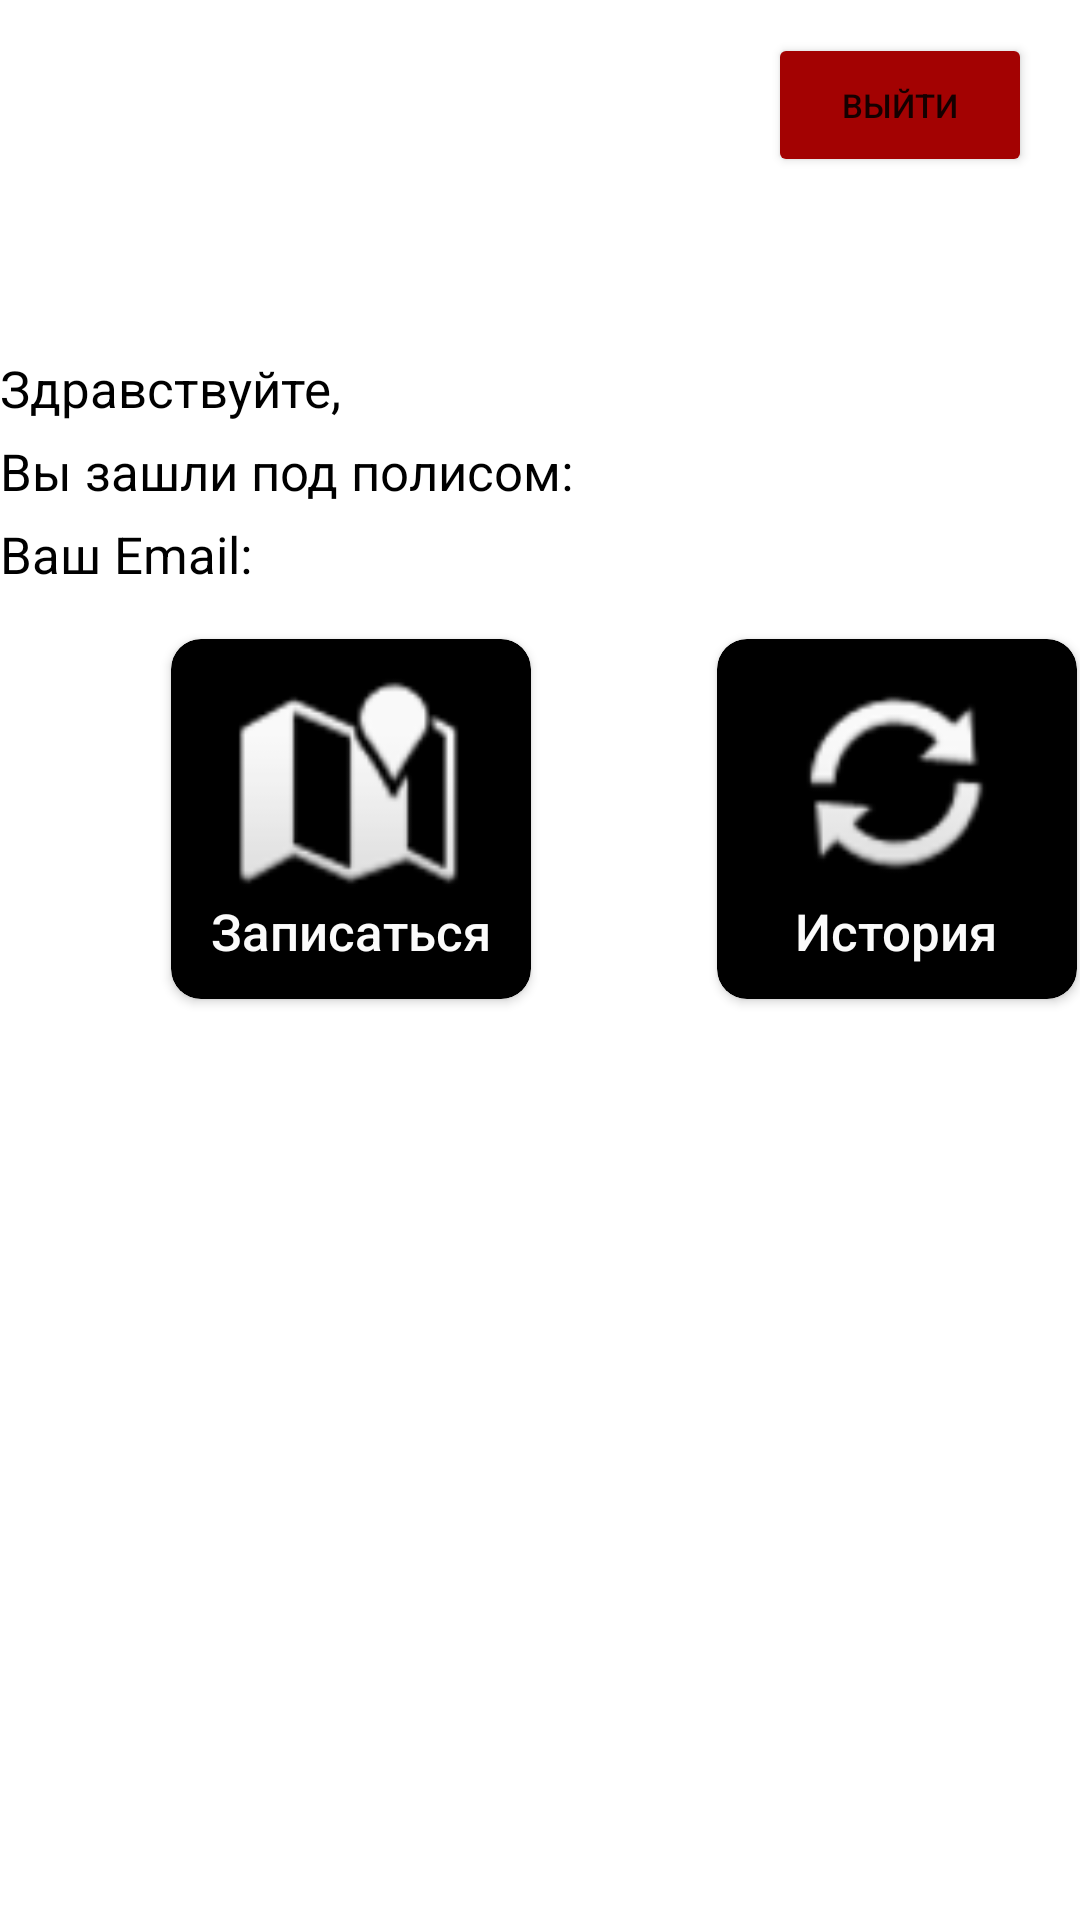

Layout XML and referenced resources for this Android screen:
<!-- AndroidManifest.xml: application theme Theme.Clinic_kursach -->
<!-- res/layout/activity_main.xml -->
<?xml version="1.0" encoding="utf-8"?>
<RelativeLayout xmlns:android="http://schemas.android.com/apk/res/android"
    xmlns:app="http://schemas.android.com/apk/res-auto"
    xmlns:tools="http://schemas.android.com/tools"
    android:layout_width="match_parent"
    android:layout_height="match_parent"
    tools:context=".MainActivity">

    <ImageView
        android:id="@+id/imageView"
        android:layout_width="wrap_content"
        android:layout_height="96dp"
        android:layout_alignParentTop="true"
        android:layout_alignParentEnd="true"
        android:layout_marginTop="15dp"
        android:layout_marginEnd="19dp"
        app:srcCompat="@drawable/hospital"
        tools:layout_editor_absoluteX="0dp"
        tools:layout_editor_absoluteY="203dp" />

    <TextView
        android:id="@+id/textViewHello"
        android:layout_width="322dp"
        android:layout_height="wrap_content"
        android:layout_below="@+id/imageView"
        android:layout_alignParentEnd="true"
        android:layout_marginTop="7dp"
        android:layout_marginEnd="41dp"
        android:text="Здравствуйте, "
        android:textColor="#000000"
        android:textSize="17sp" />

    <TextView
        android:id="@+id/textViewPolis"
        android:layout_width="352dp"
        android:layout_height="wrap_content"
        android:layout_below="@+id/textViewHello"
        android:layout_alignParentEnd="true"
        android:layout_marginTop="5dp"
        android:layout_marginEnd="41dp"
        android:text="Вы зашли под полисом:  "
        android:textColor="#000000"
        android:textSize="17sp" />

    <TextView
        android:id="@+id/textViewEmail"
        android:layout_width="354dp"
        android:layout_height="wrap_content"
        android:layout_below="@+id/textViewPolis"
        android:layout_alignParentEnd="true"
        android:layout_marginTop="5dp"
        android:layout_marginEnd="38dp"
        android:text="Ваш Email:  "
        android:textColor="#000000"
        android:textSize="17sp" />

    <androidx.cardview.widget.CardView
        android:id="@+id/cardBooking"
        android:layout_width="120dp"
        android:layout_height="120dp"
        android:layout_below="@+id/textViewEmail"
        android:layout_alignParentStart="true"
        android:layout_marginStart="57dp"
        android:layout_marginTop="17dp"
        android:backgroundTint="@color/black"
        app:cardCornerRadius="10dp">
        <LinearLayout
            android:layout_width="match_parent"
            android:layout_height="match_parent"
            android:orientation="vertical">


        <ImageView
        android:layout_width="85dp"
        android:layout_height="76dp"
        android:layout_gravity="center_horizontal"
        android:src="@android:drawable/ic_dialog_map"
        android:layout_marginTop="10dp" />

    <TextView
        android:layout_width="wrap_content"
        android:layout_height="wrap_content"
        android:fontFamily="sans-serif-medium"
        android:text="Записаться"
        android:textColor="#FBFBFB"
        android:textSize="17sp"
        android:layout_gravity="center_horizontal"/>

        </LinearLayout>
    </androidx.cardview.widget.CardView>

    <androidx.cardview.widget.CardView
        android:id="@+id/cardHistory"
        android:layout_width="120dp"
        android:layout_height="120dp"
        android:layout_below="@+id/textViewEmail"
        android:layout_marginStart="62dp"
        android:layout_marginTop="17dp"
        android:layout_toEndOf="@+id/cardBooking"
        android:backgroundTint="@color/black"
        app:cardCornerRadius="10dp">

        <LinearLayout
            android:layout_width="match_parent"
            android:layout_height="match_parent"
            android:orientation="vertical">

            <ImageView
                android:layout_width="85dp"
                android:layout_height="76dp"
                android:layout_gravity="center_horizontal"
                android:src="@android:drawable/ic_popup_sync"
                android:layout_marginTop="10dp" />

            <TextView
                android:layout_width="wrap_content"
                android:layout_height="wrap_content"
                android:fontFamily="sans-serif-medium"
                android:text="История"
                android:textColor="#FBFBFB"
                android:textSize="17sp"
                android:layout_gravity="center_horizontal"/>

        </LinearLayout>
    </androidx.cardview.widget.CardView>

    <Button
        android:id="@+id/buttonExit"
        android:layout_width="wrap_content"
        android:layout_height="wrap_content"
        android:layout_alignParentTop="true"
        android:layout_alignParentEnd="true"
        android:layout_marginTop="11dp"
        android:layout_marginEnd="16dp"
        android:backgroundTint="#A30202"
        android:text="Выйти"
        android:textSize="11sp" />

</RelativeLayout>
<!-- resources referenced by this layout -->
<resources>
  <color name="black">#FF000000</color>
  <style name="Theme.Clinic_kursach" parent="Theme.MaterialComponents.DayNight.NoActionBar">
          
          <item name="colorPrimary">@color/purple_500</item>
          <item name="colorPrimaryVariant">@color/purple_700</item>
          <item name="colorOnPrimary">@color/white</item>
          
          <item name="colorSecondary">@color/teal_200</item>
          <item name="colorSecondaryVariant">@color/teal_700</item>
          <item name="colorOnSecondary">@color/black</item>
          
          <item name="android:statusBarColor" tools:targetApi="l">?attr/colorPrimaryVariant</item>
          
      </style>
  <color name="purple_500">#FF6200EE</color>
  <color name="purple_700">#FF3700B3</color>
  <color name="white">#FFFFFFFF</color>
  <color name="teal_200">#FF03DAC5</color>
  <color name="teal_700">#FF018786</color>
</resources>
